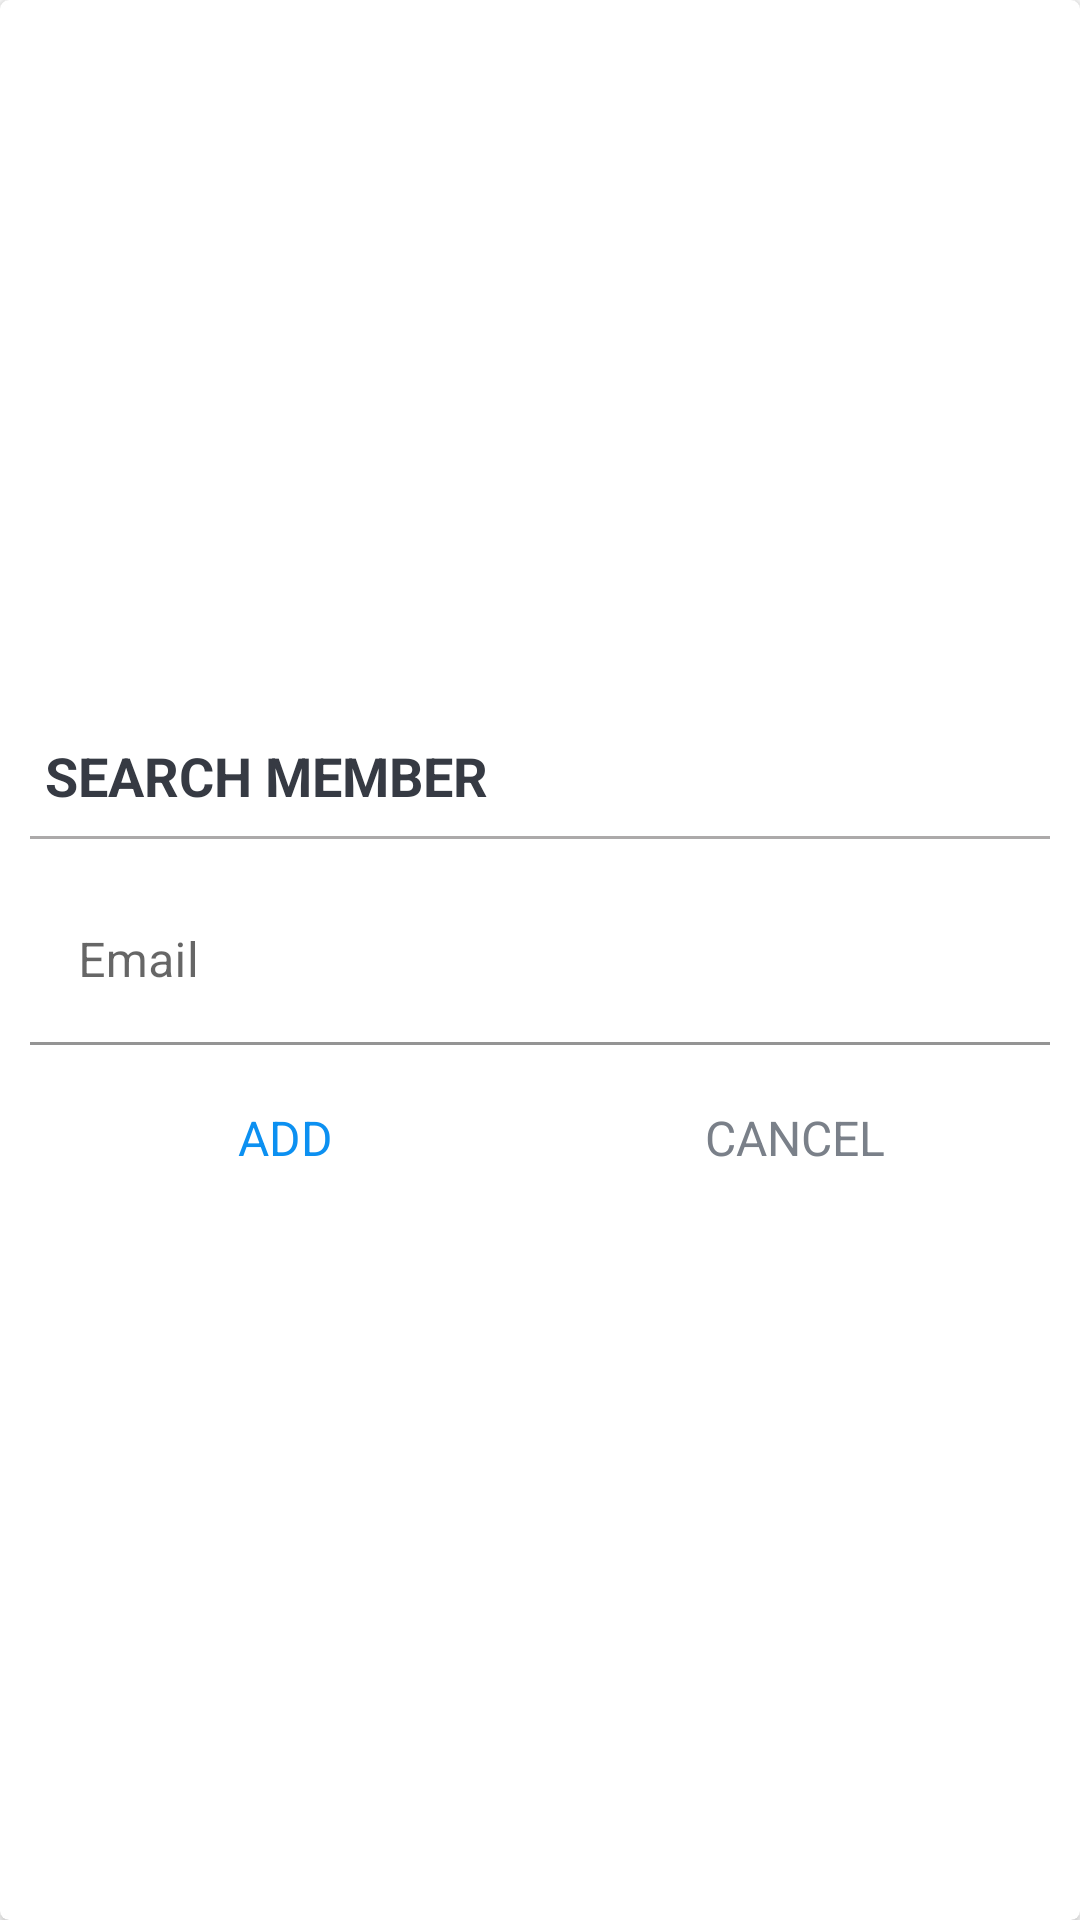

Reconstruct the res/layout file that produces this screen, plus the resources it refers to.
<!-- AndroidManifest.xml: application theme Theme.KOT_ProjecManag -->
<!-- res/layout/dialog_search_member.xml -->
<?xml version="1.0" encoding="utf-8"?>
<FrameLayout xmlns:android="http://schemas.android.com/apk/res/android"
    xmlns:app="http://schemas.android.com/apk/res-auto"
    android:layout_width="match_parent"
    android:layout_height="match_parent">

    <androidx.cardview.widget.CardView
        android:layout_width="match_parent"
        android:layout_height="match_parent"
        android:background="@drawable/shape_dialog_rounded"
        app:cardCornerRadius="@dimen/dialog_member_cv_cornerRadius"
        app:cardElevation="@dimen/dialog_member_cv_elevation">

        <LinearLayout
            android:layout_width="match_parent"
            android:layout_height="match_parent"
            android:gravity="center"
            android:orientation="vertical"
            android:padding="@dimen/dialog_member_content_padding">

            <TextView
                android:id="@+id/tvDialogTitle"
                android:layout_width="match_parent"
                android:layout_height="wrap_content"
                android:padding="@dimen/dialog_member_title_padding"
                android:text="@string/search_member"
                android:textColor="@color/primary_text_color"
                android:textSize="@dimen/dialog_member_title_text_size"
                android:textStyle="bold" />

            <View
                android:layout_width="match_parent"
                android:layout_height="@dimen/member_dialog_divider_height"
                android:layout_marginTop="@dimen/member_dialog_divider_marginTopBottom"
                android:layout_marginBottom="@dimen/member_dialog_divider_marginTopBottom"
                android:background="@color/divider_color" />

            <com.google.android.material.textfield.TextInputLayout
                android:layout_width="match_parent"
                android:layout_height="wrap_content"
                android:layout_marginTop="@dimen/member_dialog_til_email_marginTop">

                <androidx.appcompat.widget.AppCompatEditText
                    android:id="@+id/et_email_search_member"
                    android:background="@color/white"
                    android:layout_width="match_parent"
                    android:layout_height="wrap_content"
                    android:hint="@string/email"
                    android:inputType="textEmailAddress"
                    android:textSize="@dimen/et_text_size" />
            </com.google.android.material.textfield.TextInputLayout>

            <LinearLayout
                android:layout_width="match_parent"
                android:layout_height="@dimen/member_dialog_action_layout_height"
                android:layout_marginTop="@dimen/member_dialog_action_layout_marginTop"
                android:orientation="horizontal">

                <TextView
                    android:id="@+id/tv_add"
                    android:layout_width="0dp"
                    android:layout_height="match_parent"
                    android:layout_weight="1"
                    android:background="?attr/selectableItemBackground"
                    android:gravity="center"
                    android:padding="@dimen/member_dialog_action_button_padding"
                    android:text="@string/add"
                    android:textColor="@color/colorAccent"
                    android:textSize="@dimen/member_dialog_action_button_text_size" />

                <TextView
                    android:id="@+id/tv_cancel"
                    android:layout_width="0dp"
                    android:layout_height="match_parent"
                    android:layout_weight="1"
                    android:background="?attr/selectableItemBackground"
                    android:gravity="center"
                    android:padding="@dimen/member_dialog_action_button_padding"
                    android:text="@string/cancel"
                    android:textColor="@color/secondary_text_color"
                    android:textSize="@dimen/member_dialog_action_button_text_size" />
            </LinearLayout>
        </LinearLayout>
    </androidx.cardview.widget.CardView>
</FrameLayout>
<!-- resources referenced by this layout -->
<resources>
  <color name="colorAccent">#0C90F1</color>
  <color name="divider_color">#ACAAAA</color>
  <color name="primary_text_color">#363A43</color>
  <color name="secondary_text_color">#7A8089</color>
  <color name="white">#FFFFFFFF</color>
  <dimen name="dialog_member_content_padding">10dp</dimen>
  <dimen name="dialog_member_cv_cornerRadius">3dp</dimen>
  <dimen name="dialog_member_cv_elevation">3dp</dimen>
  <dimen name="dialog_member_title_padding">5dp</dimen>
  <dimen name="dialog_member_title_text_size">18sp</dimen>
  <dimen name="et_text_size">16sp</dimen>
  <dimen name="member_dialog_action_button_padding">10dp</dimen>
  <dimen name="member_dialog_action_button_text_size">16sp</dimen>
  <dimen name="member_dialog_action_layout_height">40dp</dimen>
  <dimen name="member_dialog_action_layout_marginTop">10dp</dimen>
  <dimen name="member_dialog_divider_height">1dp</dimen>
  <dimen name="member_dialog_divider_marginTopBottom">3dp</dimen>
  <dimen name="member_dialog_til_email_marginTop">10dp</dimen>
  <string name="add">ADD</string>
  <string name="cancel">CANCEL</string>
  <string name="email">Email</string>
  <string name="search_member">SEARCH MEMBER</string>
  <style name="Theme.KOT_ProjecManag" parent="Theme.MaterialComponents.DayNight.DarkActionBar">
          
          <item name="colorPrimary">#0C90F1</item>
          <item name="colorPrimaryVariant">#0591F8</item>
          <item name="colorOnPrimary">@color/white</item>
          
          <item name="colorSecondary">@color/colorPrimaryDark</item>
          <item name="colorSecondaryVariant">@color/teal_700</item>
          <item name="colorOnSecondary">@color/white</item>
          
          <item name="android:statusBarColor" tools:targetApi="l">?attr/colorPrimaryVariant</item>
          
      </style>
  <color name="colorPrimaryDark">#0591F8</color>
  <color name="teal_700">#FF018786</color>
</resources>
